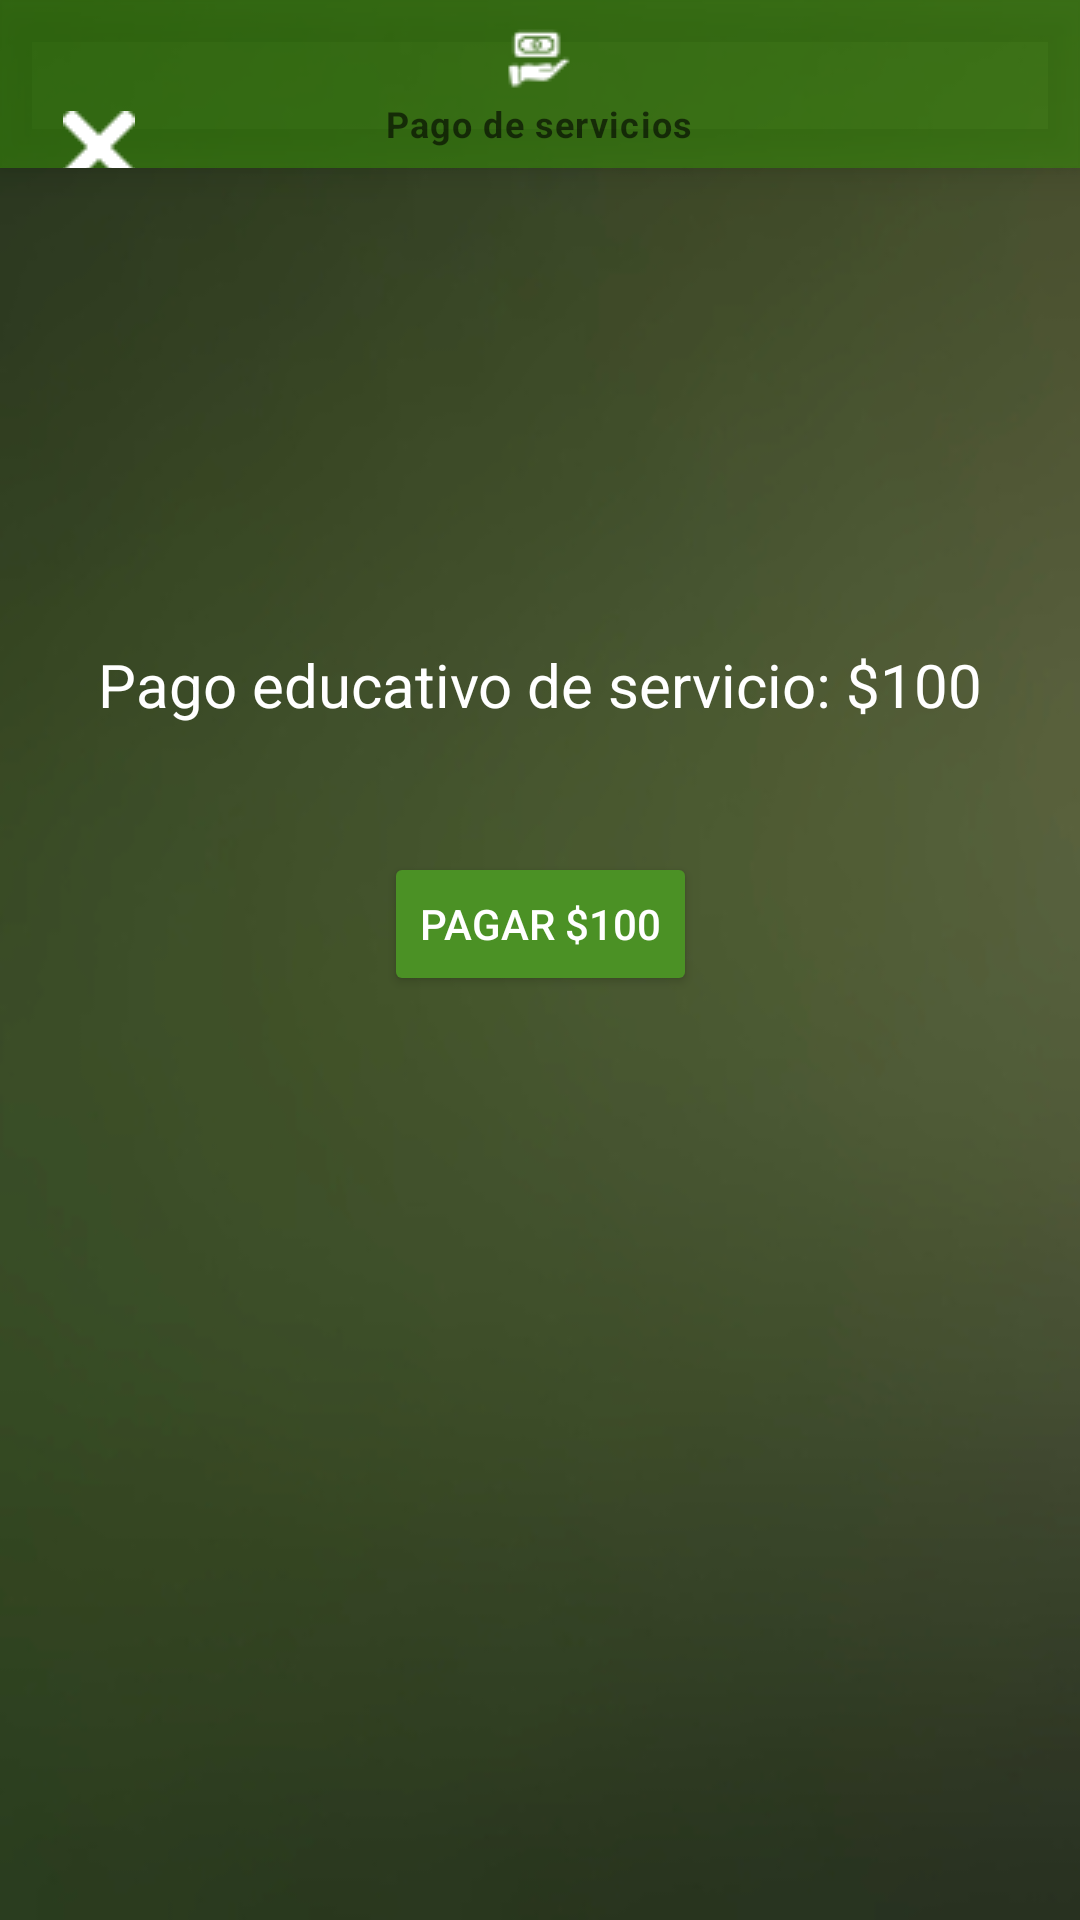

Reconstruct the res/layout file that produces this screen, plus the resources it refers to.
<!-- AndroidManifest.xml: fallback theme Theme.MaterialComponents.DayNight.NoActionBar -->
<!-- res/layout/activity_main_pago_servicios.xml -->
<?xml version="1.0" encoding="utf-8"?>
<androidx.constraintlayout.widget.ConstraintLayout xmlns:android="http://schemas.android.com/apk/res/android"
    xmlns:app="http://schemas.android.com/apk/res-auto"
    xmlns:tools="http://schemas.android.com/tools"
    android:layout_width="match_parent"
    android:layout_height="match_parent"
    android:background="@drawable/fondo_cuenta"
    tools:context=".MainPagoServicios">

    <com.google.android.material.bottomnavigation.BottomNavigationView
        android:id="@+id/transferenciaView"
        android:layout_width="match_parent"
        android:layout_height="wrap_content"
        android:background="#94388C0A"
        android:clickable="false"
        app:itemIconTint="@color/bottom_nav_icon_tint"
        app:itemRippleColor="@android:color/transparent"
        app:itemTextColor="@color/bottom_nav_text_color"
        app:layout_constraintBottom_toBottomOf="parent"
        app:layout_constraintEnd_toEndOf="parent"
        app:layout_constraintHorizontal_bias="0.0"
        app:layout_constraintStart_toStartOf="parent"
        app:layout_constraintTop_toTopOf="parent"
        app:layout_constraintVertical_bias="0.0"
        app:menu="@menu/pago_servicios_menu" >

        <Button
            android:id="@+id/btnCancelar"
            android:layout_width="66dp"
            android:layout_height="61dp"
            android:background="@android:color/transparent"
            android:drawableBottom="@drawable/cancelar" />
    </com.google.android.material.bottomnavigation.BottomNavigationView>

    <TextView
        android:id="@+id/tvPagoEducativo"
        android:layout_width="wrap_content"
        android:layout_height="wrap_content"
        android:text="Pago educativo de servicio: $100"
        android:textColor="@android:color/white"
        android:textSize="20sp"
        app:layout_constraintBottom_toBottomOf="parent"
        app:layout_constraintEnd_toEndOf="parent"
        app:layout_constraintStart_toStartOf="parent"
        app:layout_constraintTop_toTopOf="parent"
        app:layout_constraintVertical_bias="0.35" />

    <Button
        android:id="@+id/btnPagar"
        android:layout_width="wrap_content"
        android:layout_height="wrap_content"
        android:backgroundTint="#4B9125"
        android:text="Pagar $100"
        android:textColor="#FFFFFF"
        app:layout_constraintBottom_toBottomOf="parent"
        app:layout_constraintEnd_toEndOf="parent"
        app:layout_constraintStart_toStartOf="parent"
        app:layout_constraintTop_toTopOf="parent"
        app:layout_constraintVertical_bias="0.48" />

</androidx.constraintlayout.widget.ConstraintLayout>
<!-- resources referenced by this layout -->
<resources>
  <!-- drawable cancelar: png bitmap (drawable, 363 bytes) -->
  <!-- drawable fondo_cuenta: jpg bitmap (drawable, 27247 bytes) -->
</resources>
